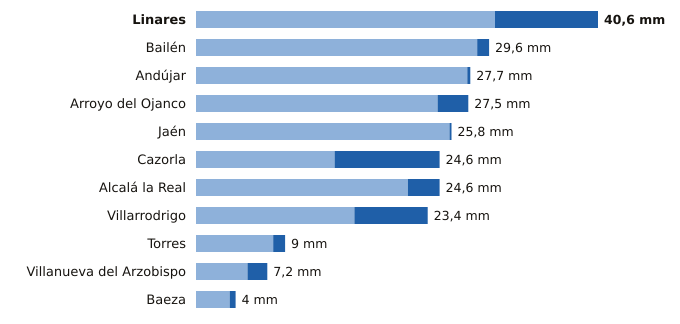

Values plotted in this chart, from the file beside it:
estacion, provincia, indicativo, mm_6_dias_anteriores, mm_hoy, mm_7_dias, horas_de_hoy
Linares, Jaén, 5279X, 30.2, 10.4, 40.6, 11
Bailén, Jaén, 5281X, 28.4, 1.2, 29.6, 11
Andújar, Jaén, 5298X, 27.4, 0.3, 27.7, 12
Arroyo del Ojanco, Jaén, 5181D, 24.4, 3.1, 27.5, 12
Jaén, Jaén, 5270B, 25.6, 0.2, 25.8, 12
Cazorla, Jaén, 5038Y, 14.0, 10.6, 24.6, 12
Alcalá la Real, Jaén, 5406X, 21.4, 3.2, 24.6, 12
Villarrodrigo, Jaén, 5192, 16.0, 7.4, 23.4, 12
Torres, Jaén, 5165X, 7.8, 1.2, 9.0, 11
Villanueva del Arzobispo, Jaén, 5210X, 5.2, 2.0, 7.2, 11
Baeza, Jaén, 5164B, 3.4, 0.6, 4.0, 12
